Run: headless pygame with SDL's dummy video driver; simulated clock (each Clock.tick advances the game by its frame time, no real sleeping); random seed 0; keys injected as events and as key.get_pressed() state; no mouse input.
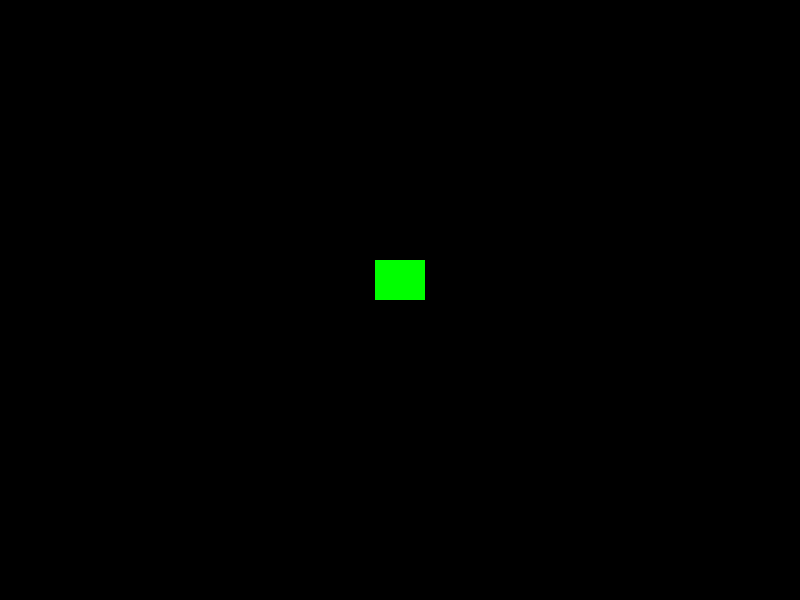
Frame 1 of 4 · flips 1–60 · no input
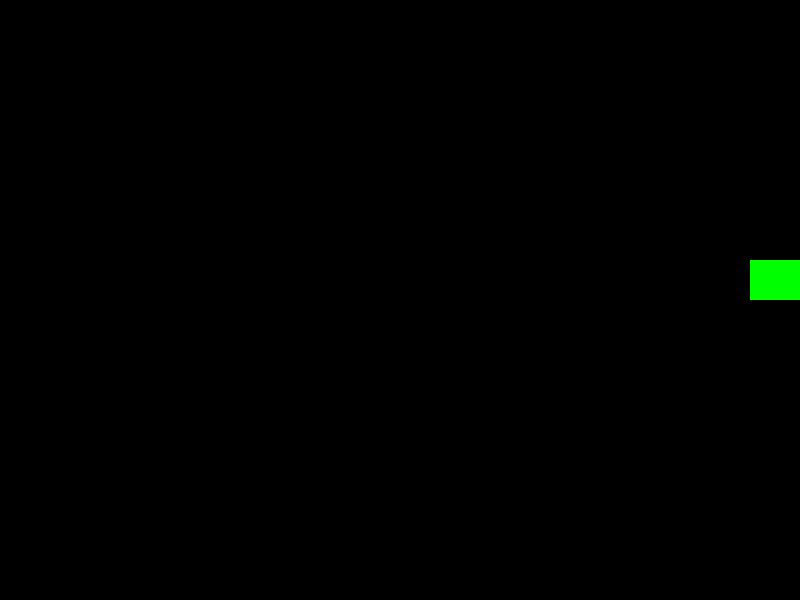
Frame 2 of 4 · flips 61–180 · tapped SPACE, RETURN · held RIGHT (→), D
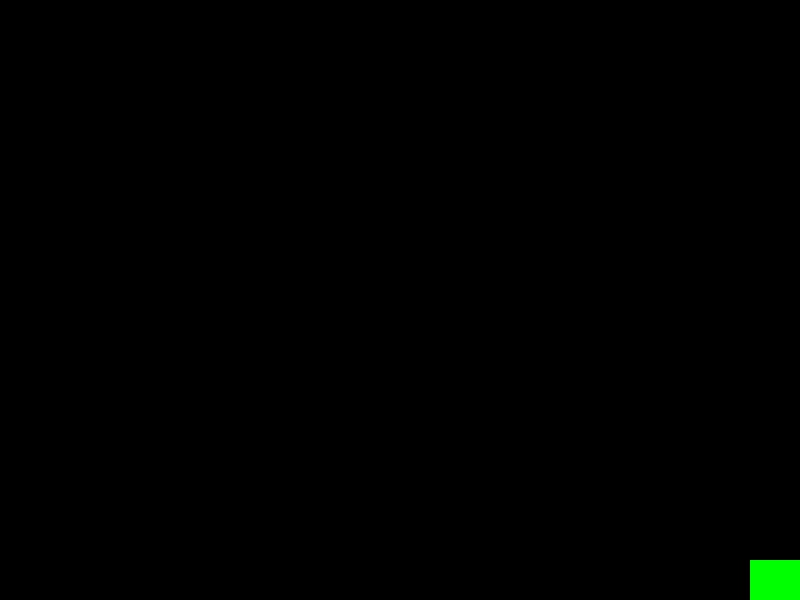
Frame 3 of 4 · flips 181–300 · held DOWN (↓), S
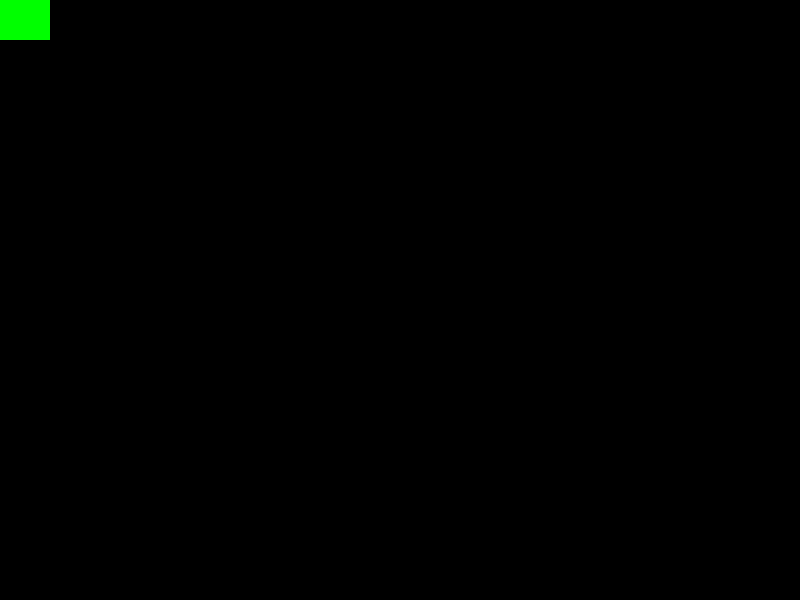
Frame 4 of 4 · flips 301–420 · held LEFT (←), A, UP (↑), W

The pygame program that drew these frames:

import pygame
import random

WHITE = (255, 255, 255)
BLACK = (0, 0, 0)
RED = (255, 0, 0)
GREEN = (0, 255, 0)
BLUE = (0, 0, 255)
YELLOW = (255, 255, 0)

WIDTH = 800
HEIGHT = 600
FPS = 60

pygame.init()
screen = pygame.display.set_mode((WIDTH, HEIGHT))
pygame.display.set_caption("Older Superman in a galaxy far, far away")
clock = pygame.time.Clock()


class Player(pygame.sprite.Sprite):
    def __init__(self):
        pygame.sprite.Sprite.__init__(self)
        self.image = pygame.Surface((50, 40))
        self.image.fill(GREEN)
        self.rect = self.image.get_rect()
        self.rect.centerx = WIDTH / 2
        self.rect.bottom = HEIGHT / 2
        self.speedx = 0
        self.speedy = 0

    def update(self):
        self.speedx = 0
        self.speedy = 0

        keystate = pygame.key.get_pressed()
        if keystate[pygame.K_LEFT]:
            self.speedx = -10
        if keystate[pygame.K_RIGHT]:
            self.speedx = 10
        self.rect.x += self.speedx

        if keystate[pygame.K_UP]:
            self.speedy = -10
        if keystate[pygame.K_DOWN]:
            self.speedy = 10
        self.rect.y += self.speedy

        if self.rect.right > WIDTH:
            self.rect.right = WIDTH
        if self.rect.left < 0:
            self.rect.left = 0

        if self.rect.bottom > HEIGHT:
            self.rect.bottom = HEIGHT
        if self.rect.top < 0:
            self.rect.top = 0


all_sprites = pygame.sprite.Group()
player = Player()
all_sprites.add(player)

# Цикл игры
running = True
while running:

    clock.tick(FPS)

    all_sprites.update()
    screen.fill(BLACK)
    all_sprites.draw(screen)
    pygame.display.update()

    for event in pygame.event.get():
        if event.type == pygame.QUIT:
            running = False

pygame.quit()
